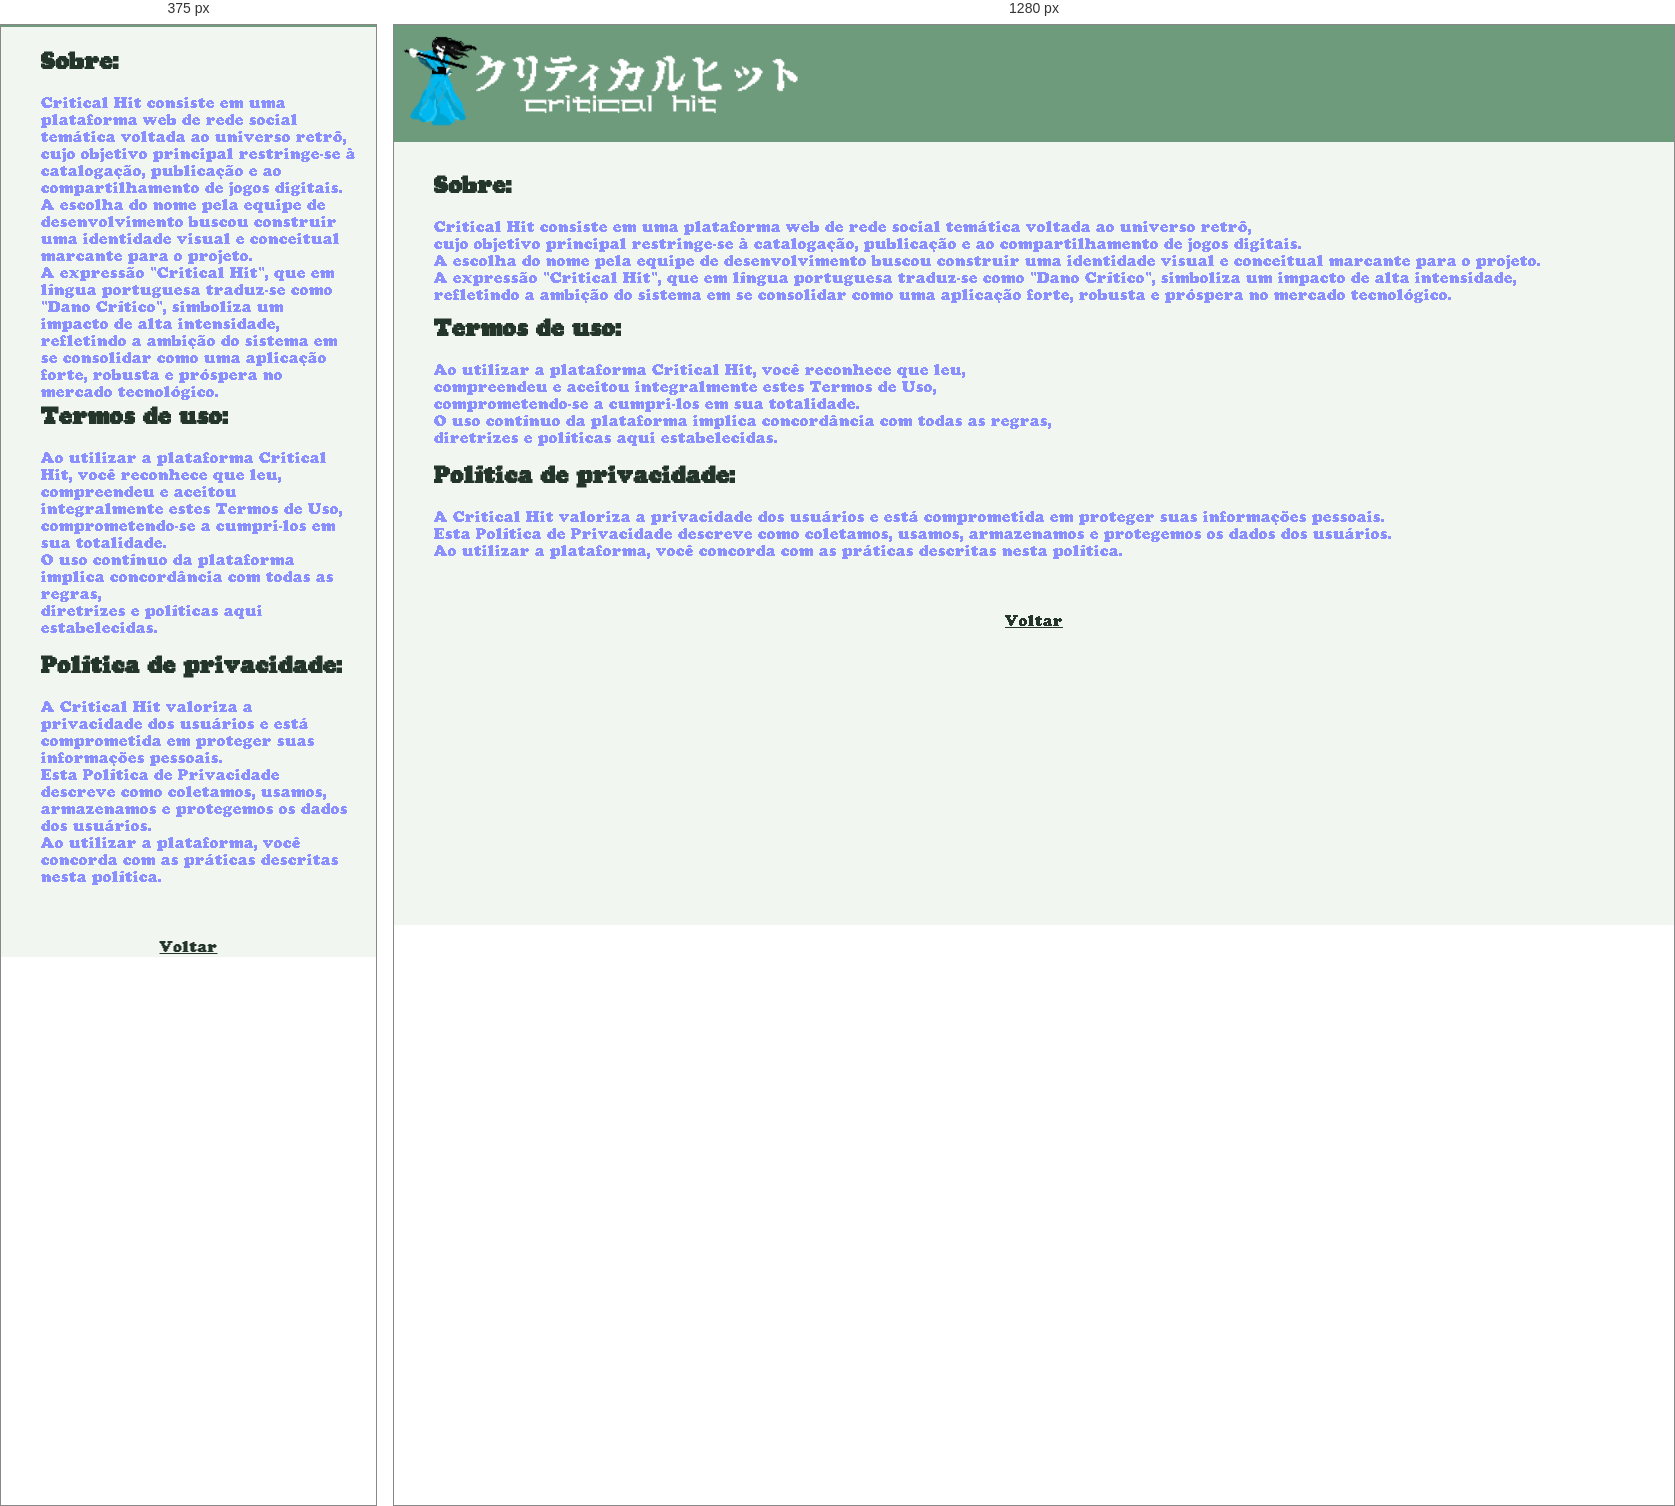
Rendered at 375 px and 1280 px, left to right.

<!-- file: sobre.html -->
<!DOCTYPE html>
<html lang="en">
<head>
    <meta charset="UTF-8">
    <meta name="viewport" content="width=device-width, initial-scale=1.0">
    <title>Critical Hit</title>
     <script>
        if (localStorage.getItem("tema") === "escuro") {
            document.documentElement.classList.add("dark-mode");
        }
    </script>
    <link rel="stylesheet" href="global.css">
    <link rel="stylesheet" href="style.css">
</head>
<body>
     <header> <!--header-->
        <div class="informações">
            <div id="logo"> <!--div-->
                <img src="fotos/Sem nome (1920 x 540 px).png" width="400px" id="logo">
            </div>
        </div>
    </header>
    
    <section id="Sobre1">
        <div>
       <h2 class="TextSobre"> Sobre:</h2>
       <div style="color: rgb(138, 144, 255);">Critical Hit consiste em uma plataforma web de rede social temática voltada ao universo retrô,<br> cujo objetivo principal restringe-se à catalogação, publicação e ao compartilhamento de jogos digitais.<br>
A escolha do nome pela equipe de desenvolvimento buscou construir uma identidade visual e conceitual marcante para o projeto.<br> A expressão "Critical Hit", que em língua portuguesa traduz-se como "Dano Crítico", simboliza um impacto de alta intensidade,<br> refletindo a ambição do sistema em se consolidar como uma aplicação forte, robusta e próspera no mercado tecnológico.</div>
       </div>

       <div>
        <h2 class="TextSobre">Termos de uso:</h2>
        <p style="color: rgb(138, 144, 255);">Ao utilizar a plataforma Critical Hit, você reconhece que leu,<br> compreendeu e aceitou integralmente estes Termos de Uso,<br> comprometendo-se a cumpri-los em sua totalidade.<br> O uso contínuo da plataforma implica concordância com todas as regras,<br> diretrizes e políticas aqui estabelecidas.</p>
       </div>
       <div>
        <h2 class="TextSobre">Política de privacidade:</h2>
        <p style="color: rgb(138, 144, 255);">A Critical Hit valoriza a privacidade dos usuários e está comprometida em proteger suas informações pessoais.<br> Esta Política de Privacidade descreve como coletamos, usamos, armazenamos e protegemos os dados dos usuários.<br> Ao utilizar a plataforma, você concorda com as práticas descritas nesta política.</p>
       </div>
       
    </section>

<center>
    <br>
<a href="Settings.html"  class="Bvoltar">Voltar</a>
</center>
    
<script src="script.js"></script>
</body>
</html>

/* @media block from style.css */
@media (max-width: 480px) {

    /* inicio.html */

    #logo {
        display: none;
    }

    #paginaDeJogos {
        display: grid;
        grid-template-columns: 1fr;
        justify-items: center;
    }

    .aDoNav {
        font-size: small;
    }

    #PerfilPlayer, #configHeader {
        width: 30px;
        height: auto;
    }

    #pesquisar {
        padding:4%;
        padding-left:7%;
        width:80%;
    }

    #pesquisar::placeholder {
        font-size: x-small;
    }

    .explorar {
        display: block;
        width: 50px;
        height: auto;
    }

    .aDoNav {
        display: none;
    }

    
    .DiscoVinil {
        width: 75px;
        height: 75px;
        transition: transform 0.3s;
        margin-left: 15px;

    }

    .DiscoVinil:hover {
        transform: scale(1.1);
        transition: transform 0.3s;
        
    }


    .DiscoVinil.tocando {
        animation: girar 3s linear infinite;
        transition: transform 0.3s;
    }

    /* enviar.html */

    #formEnviar {
        display: grid;
        grid-template-columns: 1fr;
        justify-items: center;
    }

    .inputJG {
        width: 97%;
        padding: 1%;
    }

    #idPublicar {
        display: none;
    }

    #idPublicar2 {
        display: flex;
        border: none;
        transition: 100ms;
        cursor: pointer;
        background: none;
        justify-content: end;
        margin-right: 9%;
        background-color: var(--btn-bg);
        color: white;
        font-family: f3;
        padding:2% 6%;
        font-size: larger;
        border-radius: 15px;
    }

    #headerDoForm {
        font-size: xx-small;
    }

    .cardContato {
        width: 80%;
    }

    #secTermos {
        width: 80vw;
        max-width: 100%;
    }

    #tagTermos {
        border-radius: 0 0 20px 20px;
        margin: 0 0 10px 0;
    }

}